Run: headless pygame with SDL's dummy video driver; simulated clock (each Clock.tick advances the game by its frame time, no real sleeping); random seed 0; keys injected as events and as key.get_pressed() state; mouse plan: one left click at the window centre at the start of phase 2, then a move to the lower-right quarter at the start of phase 3.
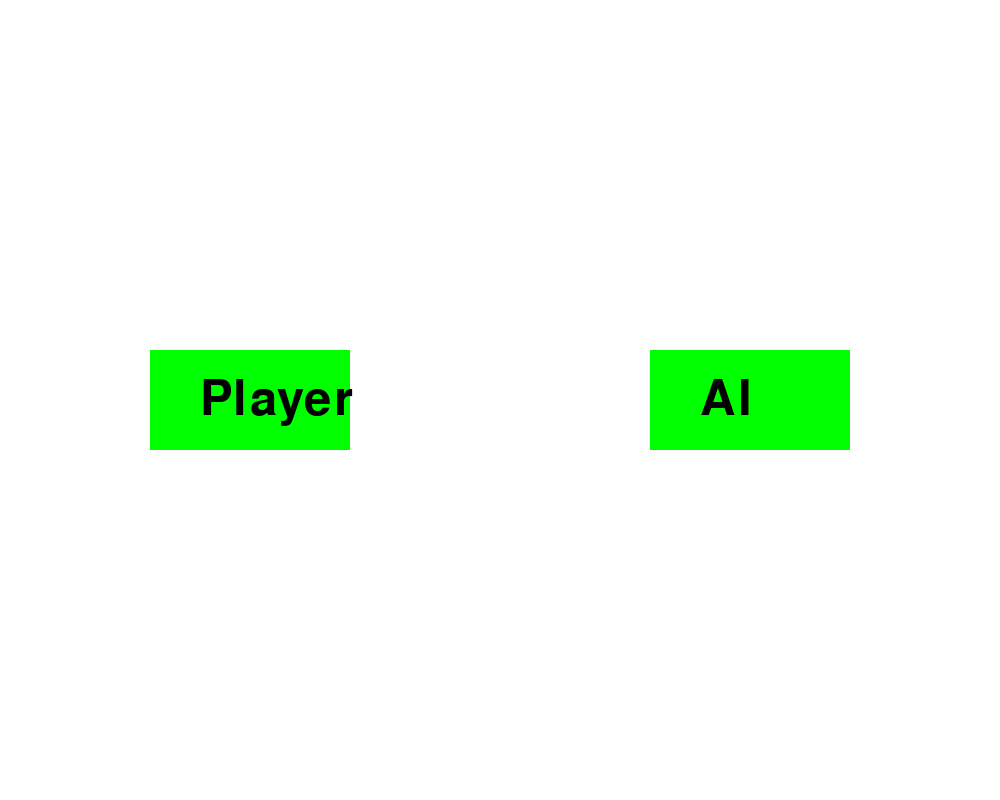
Frame 1 of 4 · flips 1–60 · no input
Frame 2 of 4 · flips 61–180 · clicked the window centre · tapped SPACE, RETURN · held RIGHT (→), D · screen unchanged from frame 1, image omitted
Frame 3 of 4 · flips 181–300 · moved the mouse to the lower-right quarter · held DOWN (↓), S · screen unchanged from frame 2, image omitted
Frame 4 of 4 · flips 301–420 · held LEFT (←), A, UP (↑), W · screen unchanged from frame 3, image omitted

The pygame program that drew these frames:

import pygame
import sys
import random

pygame.init()

WIDTH, HEIGHT = 1000, 800

WHITE = (255, 255, 255)
BLACK = (0, 0, 0)
BLUE = (0, 0, 255)
RED = (255, 0, 0)
GREEN = (0, 255, 0)

screen = pygame.display.set_mode((WIDTH, HEIGHT))
pygame.display.set_caption("Block Physics Game")

clock = pygame.time.Clock()

block_size = 50
ball_radius = 25

block_color = BLUE
ball_color = RED

block_mass = 15
ball_mass = 5

gravitational_force = 0.5
friction = 0.8
jump_force = -10
dash_speed = 15
movement_speed = 5
push_force = 5
ground_height = HEIGHT - 50
roof_height = 50

default_block_pos = (WIDTH // 2, HEIGHT // 2)
default_ball_pos = (WIDTH // 2, HEIGHT // 4)

block_x, block_y = default_block_pos
ball_x, ball_y = default_ball_pos

velocity_x = 0
velocity_y = 0
ball_velocity_x = 0
ball_velocity_y = 0

on_ground = False
ball_on_ground = False

last_move_time = 0
move_cooldown = 250

max_air_speed = 10

game_mode = "start"  # Modes: "start", "player", "ai"
game_start_time = None


def reset_game():
    global block_x, block_y, ball_x, ball_y, velocity_x, velocity_y, ball_velocity_x, ball_velocity_y
    block_x, block_y = default_block_pos
    ball_x, ball_y = default_ball_pos
    velocity_x = 0
    velocity_y = 0
    ball_velocity_x = 0
    ball_velocity_y = 0


def draw_start_screen():
    """Draws the start screen with Player and AI buttons."""
    screen.fill(WHITE)
    font = pygame.font.Font(None, 72)
    player_button = pygame.draw.rect(screen, GREEN, (WIDTH // 4 - 100, HEIGHT // 2 - 50, 200, 100))
    ai_button = pygame.draw.rect(screen, GREEN, (3 * WIDTH // 4 - 100, HEIGHT // 2 - 50, 200, 100))
    text_player = font.render("Player", True, BLACK)
    text_ai = font.render("AI", True, BLACK)
    screen.blit(text_player, (WIDTH // 4 - 50, HEIGHT // 2 - 25))
    screen.blit(text_ai, (3 * WIDTH // 4 - 50, HEIGHT // 2 - 25))
    pygame.display.flip()
    return player_button, ai_button


def ai_simulate_movement():
    """Simulate movement for AI by selecting random keys."""
    keys = [pygame.K_a, pygame.K_d, pygame.K_w, pygame.K_q, pygame.K_e, pygame.K_z, pygame.K_x, pygame.K_c]
    return random.choice(keys)


def resolve_collision(ball_velocity, block_velocity, ball_mass, block_mass):
    """Resolves collision between the ball and the block."""
    ball_velocity_new = (ball_velocity * (ball_mass - block_mass) + 2 * block_mass * block_velocity) / (ball_mass + block_mass)
    block_velocity_new = (block_velocity * (block_mass - ball_mass) + 2 * ball_mass * ball_velocity) / (ball_mass + block_mass)
    return ball_velocity_new, block_velocity_new


def draw_timer(elapsed_time):
    """Draws the countdown timer at the top of the screen."""
    font = pygame.font.Font(None, 48)
    time_left = max(0, 10 - int(elapsed_time))
    timer_text = font.render(f"Time Left: {time_left}s", True, GREEN)
    screen.blit(timer_text, (WIDTH // 2 - 100, 10))


def main():
    global game_mode, game_start_time, last_move_time
    global block_x, block_y, velocity_x, velocity_y, ball_x, ball_y, ball_velocity_x, ball_velocity_y
    global on_ground, ball_on_ground

    running = True

    while running:
        if game_mode == "start":
            player_button, ai_button = draw_start_screen()
            for event in pygame.event.get():
                if event.type == pygame.QUIT:
                    running = False
                elif event.type == pygame.MOUSEBUTTONDOWN and event.button == 1:
                    mouse_x, mouse_y = pygame.mouse.get_pos()
                    if player_button.collidepoint(mouse_x, mouse_y):
                        game_mode = "player"
                        reset_game()
                        game_start_time = pygame.time.get_ticks()
                    elif ai_button.collidepoint(mouse_x, mouse_y):
                        game_mode = "ai"
                        reset_game()
                        game_start_time = pygame.time.get_ticks()

        else:
            elapsed_time = (pygame.time.get_ticks() - game_start_time) / 1000
            if elapsed_time > 10:
                game_mode = "start"
                continue

            keys = pygame.key.get_pressed() if game_mode == "player" else None
            if game_mode == "ai":
                ai_key = ai_simulate_movement()
                keys = pygame.key.get_pressed()
                pygame.event.post(pygame.event.Event(pygame.KEYDOWN, key=ai_key))

            for event in pygame.event.get():
                if event.type == pygame.QUIT:
                    running = False
                elif event.type == pygame.MOUSEBUTTONDOWN and event.button == 1:
                    mouse_x, mouse_y = pygame.mouse.get_pos()
                    if restart_button.collidepoint(mouse_x, mouse_y):
                        reset_game()
                        game_mode = "start"

                elif event.type == pygame.KEYDOWN:
                    current_time = pygame.time.get_ticks()
                    if current_time - last_move_time >= move_cooldown:
                        if event.key == pygame.K_a:
                            velocity_x -= dash_speed if on_ground else dash_speed / 2
                        elif event.key == pygame.K_q:
                            velocity_x -= dash_speed if on_ground else dash_speed / 2
                            velocity_y += jump_force
                        elif event.key == pygame.K_w:
                            velocity_y += jump_force
                        elif event.key == pygame.K_e:
                            velocity_x += dash_speed if on_ground else dash_speed / 2
                            velocity_y += jump_force
                        elif event.key == pygame.K_d:
                            velocity_x += dash_speed if on_ground else dash_speed / 2
                        elif event.key == pygame.K_c:
                            velocity_x += dash_speed if on_ground else dash_speed / 2
                            velocity_y -= jump_force
                        elif event.key == pygame.K_x:
                            velocity_y += dash_speed if on_ground else dash_speed / 2
                        elif event.key == pygame.K_z:
                            velocity_x -= dash_speed if on_ground else dash_speed / 2
                            velocity_y -= jump_force

                        last_move_time = current_time

            velocity_y += gravitational_force
            if on_ground:
                velocity_x *= friction

            ball_velocity_y += gravitational_force
            if ball_on_ground:
                ball_velocity_x *= friction

            block_x += velocity_x
            block_y += velocity_y

            if not on_ground:
                velocity_x = max(-max_air_speed, min(velocity_x, max_air_speed))

            if block_y + block_size > ground_height:
                block_y = ground_height - block_size
                velocity_y = 0
                on_ground = True
            else:
                on_ground = False

            if block_y < roof_height:
                block_y = roof_height
                velocity_y = 0

            if block_x < 0:
                block_x = 0
                velocity_x = 0
            if block_x + block_size > WIDTH:
                block_x = WIDTH - block_size
                velocity_x = 0

            ball_x += ball_velocity_x
            ball_y += ball_velocity_y

            if ball_y + ball_radius > ground_height:
                ball_y = ground_height - ball_radius
                ball_velocity_y = -ball_velocity_y * 0.8
                ball_on_ground = True
            else:
                ball_on_ground = False

            if ball_y - ball_radius < roof_height:
                ball_y = roof_height + ball_radius
                ball_velocity_y = -ball_velocity_y * 0.8

            if ball_x - ball_radius < 0:
                ball_x = ball_radius
                ball_velocity_x = -ball_velocity_x
            if ball_x + ball_radius > WIDTH:
                ball_x = WIDTH - ball_radius
                ball_velocity_x = -ball_velocity_x

            if (
                block_x < ball_x + ball_radius
                and block_x + block_size > ball_x - ball_radius
                and block_y < ball_y + ball_radius
                and block_y + block_size > ball_y - ball_radius
            ):
                if ball_x < block_x:  # Left collision
                    ball_x = block_x - ball_radius
                    ball_velocity_x, velocity_x = resolve_collision(ball_velocity_x, velocity_x, ball_mass, block_mass)
                elif ball_x > block_x + block_size:  # Right collision
                    ball_x = block_x + block_size + ball_radius
                    ball_velocity_x, velocity_x = resolve_collision(ball_velocity_x, velocity_x, ball_mass, block_mass)

                if ball_y < block_y:  # Top collision
                    ball_y = block_y - ball_radius
                    ball_velocity_y, velocity_y = resolve_collision(ball_velocity_y, velocity_y, ball_mass, block_mass)
                elif ball_y > block_y + block_size:  # Bottom collision
                    ball_y = block_y + block_size + ball_radius
                    ball_velocity_y, velocity_y = resolve_collision(ball_velocity_y, velocity_y, ball_mass, block_mass)

            screen.fill(WHITE)

            pygame.draw.rect(screen, BLACK, (0, ground_height, WIDTH, HEIGHT - ground_height))
            pygame.draw.rect(screen, BLACK, (0, 0, WIDTH, roof_height))
            pygame.draw.rect(screen, BLUE, (block_x, block_y, block_size, block_size))
            pygame.draw.circle(screen, RED, (ball_x, ball_y), ball_radius)

            restart_button = pygame.draw.rect(screen, GREEN, (WIDTH - 150, 10, 140, 50))
            font = pygame.font.Font(None, 36)
            text = font.render("Restart", True, BLACK)
            screen.blit(text, (WIDTH - 130, 20))

            draw_timer(elapsed_time)

            pygame.display.flip()
            clock.tick(60)


if __name__ == "__main__":
    main()
